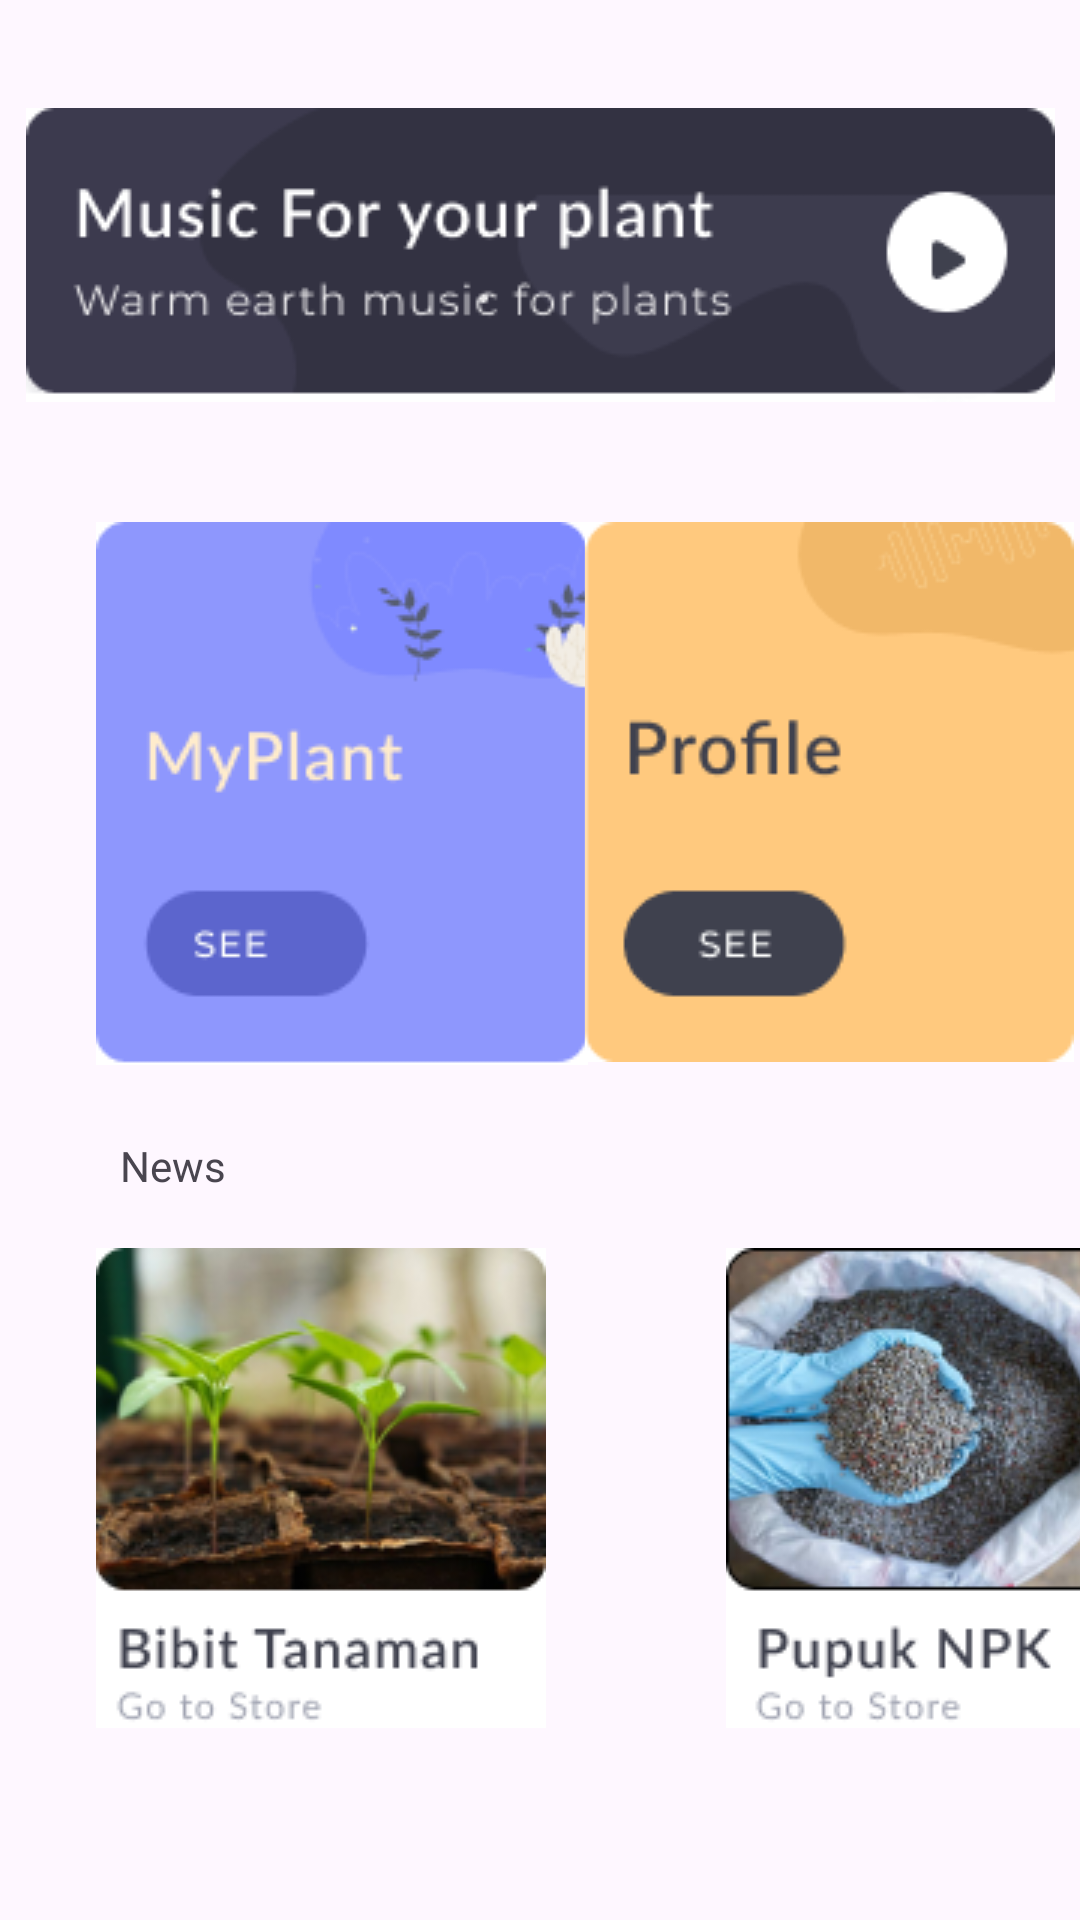

Here is an Android app screen rendered from its layout file. Give the layout XML and the strings, colors and styles it references.
<!-- AndroidManifest.xml: application theme Theme.PlantasiaKuadrat -->
<!-- res/layout/fragment_setting.xml -->
<?xml version="1.0" encoding="utf-8"?>
<androidx.constraintlayout.widget.ConstraintLayout xmlns:android="http://schemas.android.com/apk/res/android"
    xmlns:app="http://schemas.android.com/apk/res-auto"
    xmlns:tools="http://schemas.android.com/tools"
    android:layout_width="match_parent"
    android:layout_height="match_parent"
    tools:context=".SettingFragment">


    <ImageButton
        android:id="@+id/plantMusic"
        android:layout_width="wrap_content"
        android:layout_height="wrap_content"
        android:layout_marginTop="36dp"
        android:background="@color/white"
        android:src="@drawable/btn_music"
        app:layout_constraintEnd_toEndOf="parent"
        app:layout_constraintStart_toStartOf="parent"
        app:layout_constraintTop_toTopOf="parent" />

    <ImageButton
        android:id="@+id/plantList"
        android:layout_width="wrap_content"
        android:layout_height="wrap_content"
        android:layout_marginStart="32dp"
        android:layout_marginTop="40dp"
        android:background="@color/white"
        android:src="@drawable/btn_myplant"
        app:layout_constraintStart_toStartOf="parent"
        app:layout_constraintTop_toBottomOf="@+id/plantMusic" />

    <ImageButton
        android:id="@+id/plantProfile"
        android:layout_width="wrap_content"
        android:layout_height="wrap_content"
        android:layout_marginTop="40dp"
        android:layout_marginEnd="4dp"
        android:background="@color/white"
        android:src="@drawable/btn_myprofile"
        app:layout_constraintEnd_toEndOf="parent"
        app:layout_constraintHorizontal_bias="0.361"
        app:layout_constraintStart_toEndOf="@+id/plantList"
        app:layout_constraintTop_toBottomOf="@+id/plantMusic" />

    <TextView
        android:id="@+id/textView13"
        android:layout_width="66dp"
        android:layout_height="17dp"
        android:layout_marginStart="40dp"
        android:layout_marginTop="24dp"
        android:fontFamily="@font/lato_bold"
        android:text="News"
        app:layout_constraintStart_toStartOf="parent"
        app:layout_constraintTop_toBottomOf="@+id/plantList" />

    <ImageButton
        android:id="@+id/imageButton6"
        android:layout_width="wrap_content"
        android:layout_height="wrap_content"
        android:layout_marginStart="32dp"
        android:layout_marginTop="20dp"
        android:background="@color/white"
        android:src="@drawable/btn_bibit2"
        app:layout_constraintStart_toStartOf="parent"
        app:layout_constraintTop_toBottomOf="@+id/textView13" />

    <ImageButton
        android:id="@+id/imageButton7"
        android:layout_width="wrap_content"
        android:layout_height="wrap_content"
        android:layout_marginStart="60dp"
        android:layout_marginTop="20dp"
        android:background="@color/white"
        android:src="@drawable/btn_pupuk2"
        app:layout_constraintStart_toEndOf="@+id/imageButton6"
        app:layout_constraintTop_toBottomOf="@+id/textView13" />


</androidx.constraintlayout.widget.ConstraintLayout>
<!-- resources referenced by this layout -->
<resources>
  <color name="white">#FFFFFFFF</color>
  <!-- drawable btn_bibit2: png bitmap (drawable, 39432 bytes) -->
  <!-- drawable btn_music: png bitmap (drawable, 8067 bytes) -->
  <!-- drawable btn_myplant: png bitmap (drawable, 5885 bytes) -->
  <!-- drawable btn_myprofile: png bitmap (drawable, 4037 bytes) -->
  <!-- drawable btn_pupuk2: png bitmap (drawable, 44887 bytes) -->
  <style name="Theme.PlantasiaKuadrat" parent="Base.Theme.PlantasiaKuadrat" />
  <style name="Base.Theme.PlantasiaKuadrat" parent="Theme.Material3.DayNight.NoActionBar">
          
          
      </style>
</resources>
